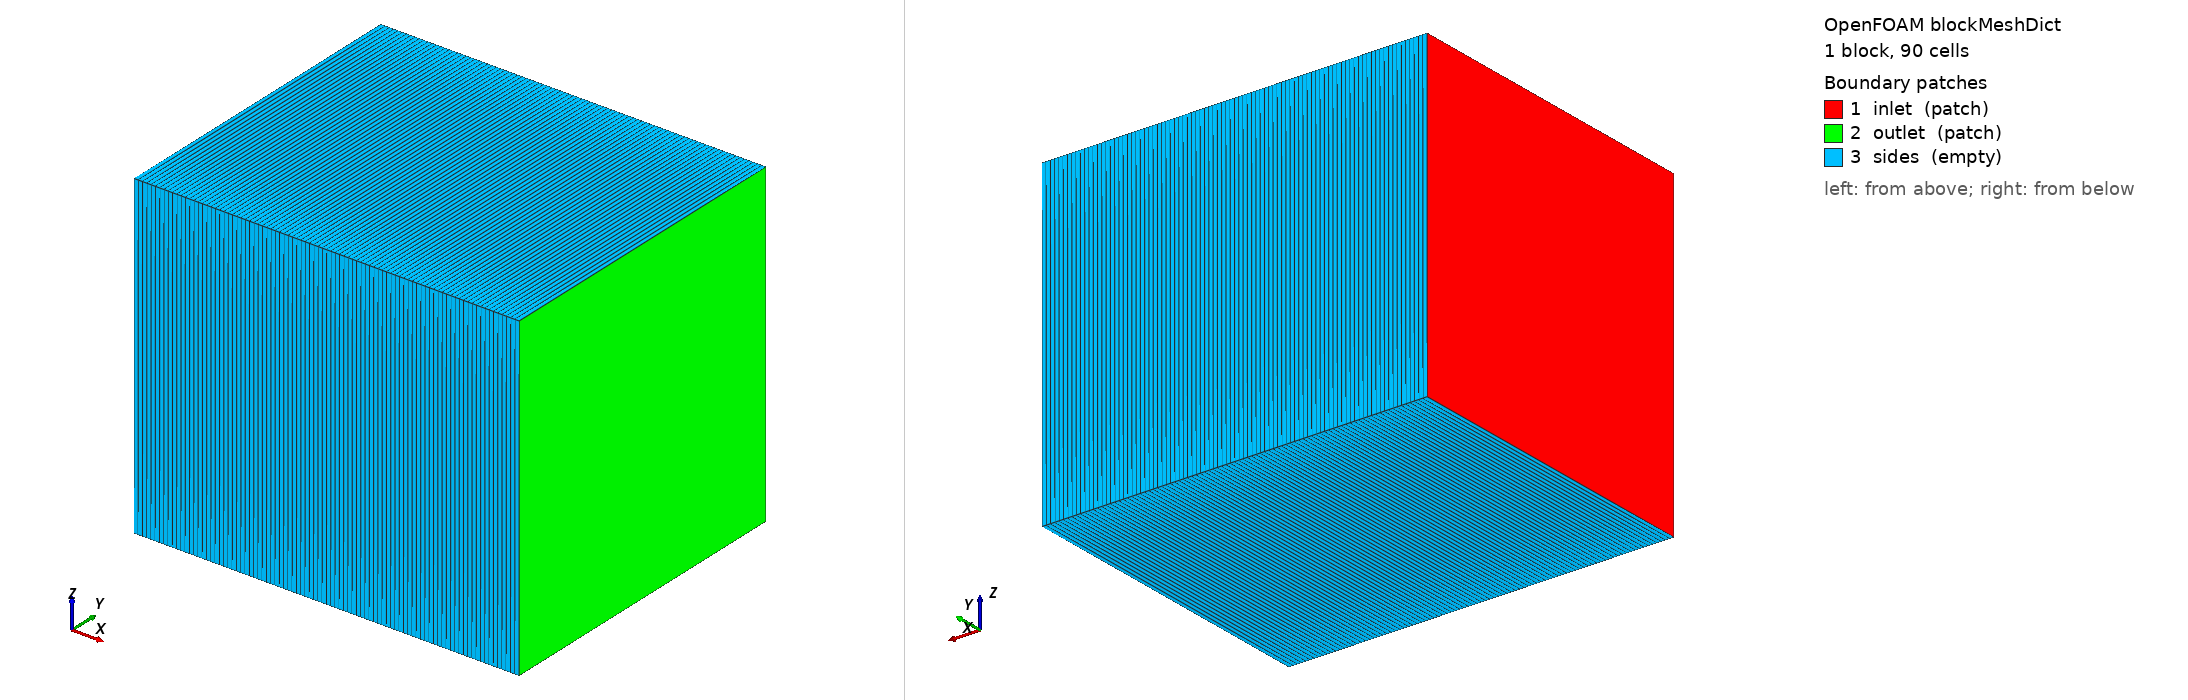

OpenFOAM case: the mesh blockMesh builds from blockMeshDict, 1 block(s), 90 cells. Boundary patches (legend numbers): 1 inlet (patch), 2 outlet (patch), 3 sides (empty). Left view from above one corner, right view from below the opposite corner. Boundary conditions: 0 field file(s) under 0/; 0 of 3 drawn patches have an entry in a shipped field file.

=== system/blockMeshDict ===
/*--------------------------------*- C++ -*----------------------------------*\
  =========                 |
  \\      /  F ield         | multiSpeciesRegionFoam
   \\    /   O peration     | Case:     case318-membrane-benchmark
\*---------------------------------------------------------------------------*/
FoamFile
{
    format      ascii;
    class       dictionary;
    object      blockMeshDict;
}
// * * * * * * * * * * * * * * * * * * * * * * * * * * * * * * * * * * * * * //

// 1.2 mm membrane, 90 cells in x — matches the mesh from Hattab et al. 2024
// Section 3.3.1 and the Pasler et al. reference case.
//
// Species: H2 (representing hydrogen/tritium in a metal membrane)
// D = 1.119018e-8 m²/s, C_left = 0.83 mol/m³, C_right ≈ 0, T = 300 K

convertToMeters 1e-3;   // coordinates in mm

vertices
(
    (0     0   0)   // 0
    (1.2   0   0)   // 1
    (1.2   1   0)   // 2
    (0     1   0)   // 3
    (0     0   1)   // 4
    (1.2   0   1)   // 5
    (1.2   1   1)   // 6
    (0     1   1)   // 7
);

blocks
(
    hex (0 1 2 3 4 5 6 7) membrane (90 1 1) simpleGrading (1 1 1)
);

boundary
(
    inlet
    {
        type    patch;
        faces   ( (0 4 7 3) );
    }
    outlet
    {
        type    patch;
        faces   ( (1 2 6 5) );
    }
    sides
    {
        type    empty;
        faces
        (
            (0 1 5 4)
            (3 7 6 2)
            (0 3 2 1)
            (4 5 6 7)
        );
    }
);

// ************************************************************************* //


=== system/controlDict ===
/*--------------------------------*- C++ -*----------------------------------*\
  =========                 |
  \\      /  F ield         | multiSpeciesRegionFoam
   \\    /   O peration     | Case:     case318-membrane-benchmark
\*---------------------------------------------------------------------------*/
FoamFile
{
    format      ascii;
    class       dictionary;
    object      controlDict;
}
// * * * * * * * * * * * * * * * * * * * * * * * * * * * * * * * * * * * * * //

// Hattab et al. 2024, Section 3.3.1 — Benchmark: diffusion in a 1.2 mm membrane
// with constant BCs, against the Pasler et al. OpenFOAM code and the analytical
// Fourier sine series solution.
//
// τ_SS = L²/D = (1.2e-3)²/1.119018e-8 ≈ 128.7 s
// Running to t=30 s covers the early-to-mid transient (0 to 0.23 τ_SS).
// At t=30 s the diffusion front (2√(Dt) ≈ 1.16 mm) is approaching the far wall,
// making this a sensitive test of the solver's accuracy.

application     foamMultiRun;

regionSolvers
{
    membrane    speciesSolid;
}

startFrom       startTime;
startTime       0;

stopAt          endTime;
endTime         30;

deltaT          5e-3;

writeControl    adjustableRunTime;
writeInterval   1;

purgeWrite      0;

writeFormat     ascii;
writePrecision  10;
writeCompression off;

timeFormat      general;
timePrecision   6;

runTimeModifiable true;
adjustTimeStep  no;

libs
(
    "libspeciesSolid.so"
    "libspeciesTransport.so"
);

// ************************************************************************* //
